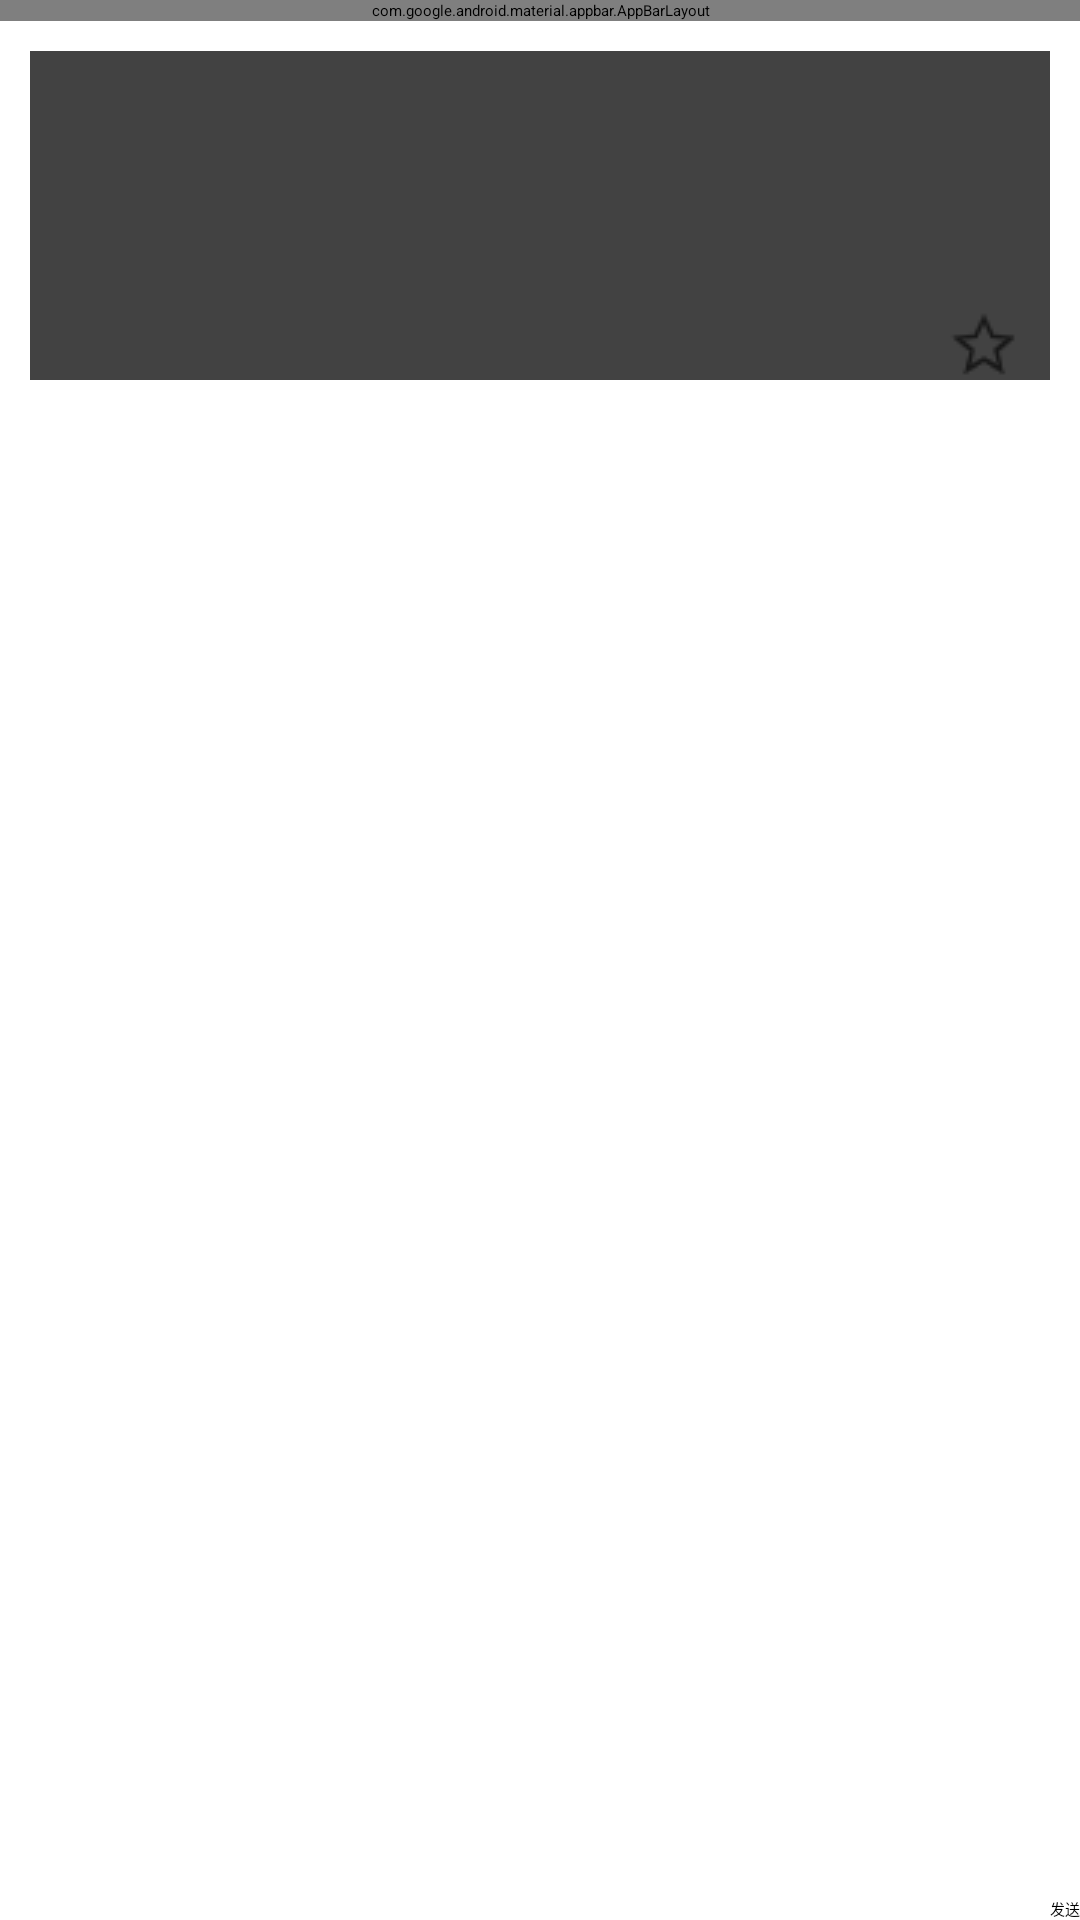

The Android layout XML behind this screen, and the referenced resources:
<!-- AndroidManifest.xml: activity theme AppTheme.NoActionBar -->
<!-- res/layout/activity_sub_comment.xml -->
<?xml version="1.0" encoding="utf-8"?>
<androidx.constraintlayout.widget.ConstraintLayout xmlns:android="http://schemas.android.com/apk/res/android"
    xmlns:app="http://schemas.android.com/apk/res-auto"
    xmlns:tools="http://schemas.android.com/tools"
    android:layout_width="match_parent"
    android:layout_height="match_parent"
    tools:context=".ui.SubCommentActivity">

    <androidx.core.widget.NestedScrollView
        android:layout_width="match_parent"
        android:layout_height="match_parent">

        <LinearLayout
            android:layout_width="match_parent"
            android:layout_height="match_parent"
            android:orientation="vertical">

            <include
                android:id="@+id/app_bar"
                layout="@layout/app_bar"
                android:layout_width="match_parent"
                android:layout_height="wrap_content" />

            <androidx.cardview.widget.CardView
                android:layout_width="match_parent"
                android:layout_height="wrap_content"
                android:layout_marginTop="10dp"
                android:layout_marginLeft="10dp"
                android:layout_marginRight="10dp">
                <androidx.constraintlayout.widget.ConstraintLayout
                    android:layout_width="match_parent"
                    android:layout_height="wrap_content">
                    <TextView
                        android:id="@+id/comment_user_name"
                        android:layout_width="wrap_content"
                        android:layout_height="wrap_content"
                        android:textSize="30dp"
                        android:paddingLeft="10dp"
                        android:maxLines="1"
                        app:layout_constraintLeft_toLeftOf="parent"
                        app:layout_constraintTop_toTopOf="parent"/>
                    <TextView
                        android:id="@+id/comment_main"
                        android:layout_width="wrap_content"
                        android:layout_height="wrap_content"
                        app:layout_constraintLeft_toLeftOf="parent"
                        app:layout_constraintRight_toRightOf="parent"
                        android:maxLines="3"
                        android:layout_margin="5dp"
                        android:textSize="30dp"
                        android:layout_marginLeft="32dp"
                        android:layout_marginRight="32dp"
                        app:layout_constraintTop_toBottomOf="@id/comment_user_name"/>
                    <TextView
                        android:id="@+id/message_text"
                        android:layout_width="wrap_content"
                        android:layout_height="wrap_content"
                        android:paddingLeft="10dp"
                        app:layout_constraintTop_toBottomOf="@id/comment_main"
                        app:layout_constraintLeft_toLeftOf="parent"/>
                    <LinearLayout
                        android:layout_width="wrap_content"
                        android:layout_height="wrap_content"
                        android:paddingRight="10dp"
                        app:layout_constraintRight_toRightOf="parent"
                        app:layout_constraintTop_toBottomOf="@id/comment_main"
                        android:orientation="horizontal">

                        <ImageView
                            android:id="@+id/star_image"
                            android:layout_width="wrap_content"
                            android:layout_height="wrap_content"
                            android:src="@drawable/star"/>
                        <TextView
                            android:id="@+id/star_number"
                            android:layout_width="wrap_content"
                            android:layout_height="wrap_content"/>
                    </LinearLayout>
                </androidx.constraintlayout.widget.ConstraintLayout>
            </androidx.cardview.widget.CardView>

            <androidx.cardview.widget.CardView
                android:layout_width="match_parent"
                android:layout_height="wrap_content"
                android:layout_marginTop="20dp"
                android:layout_marginLeft="10dp"
                android:layout_marginRight="10dp">
                <androidx.recyclerview.widget.RecyclerView
                    android:id="@+id/subcomment_recycler_view"
                    android:layout_width="match_parent"
                    android:layout_height="match_parent"/>
            </androidx.cardview.widget.CardView>
        </LinearLayout>
    </androidx.core.widget.NestedScrollView>

    <LinearLayout
        app:layout_constraintBottom_toBottomOf="parent"
        android:layout_width="match_parent"
        android:layout_height="wrap_content"
        android:orientation="horizontal">
        <EditText
            android:id="@+id/subcomment_edit"
            android:layout_width="0dp"
            android:layout_height="wrap_content"
            android:layout_weight="1"/>
        <Button
            android:id="@+id/send_subcomment"
            android:layout_width="wrap_content"
            android:layout_height="wrap_content"
            android:text="发送"/>
    </LinearLayout>
</androidx.constraintlayout.widget.ConstraintLayout>
<!-- res/layout/app_bar.xml (included above) -->
<?xml version="1.0" encoding="utf-8"?>
<androidx.coordinatorlayout.widget.CoordinatorLayout xmlns:android="http://schemas.android.com/apk/res/android"
    xmlns:app="http://schemas.android.com/apk/res-auto"
    android:layout_width="match_parent"
    android:layout_height="match_parent">

    <com.google.android.material.appbar.AppBarLayout
        android:layout_width="match_parent"
        android:layout_height="wrap_content"
        android:theme="@style/AppTheme.AppBarOverlay">

        <androidx.appcompat.widget.Toolbar
            android:id="@+id/toolbar"
            android:layout_width="match_parent"
            android:layout_height="?attr/actionBarSize"
            android:background="?attr/colorPrimary"
            app:layout_scrollFlags="scroll|enterAlways"
            app:navigationIcon="@drawable/arrow_left"
            app:popupTheme="@style/AppTheme.PopupOverlay" />

    </com.google.android.material.appbar.AppBarLayout>

</androidx.coordinatorlayout.widget.CoordinatorLayout>
<!-- resources referenced by this layout -->
<resources>
  <!-- drawable arrow_left: png bitmap (drawable, 249 bytes) -->
  <!-- drawable star: png bitmap (drawable, 736 bytes) -->
  <style name="AppTheme.AppBarOverlay" parent="ThemeOverlay.AppCompat.Dark.ActionBar" />
  <style name="AppTheme.PopupOverlay" parent="ThemeOverlay.AppCompat.Light" />
</resources>
